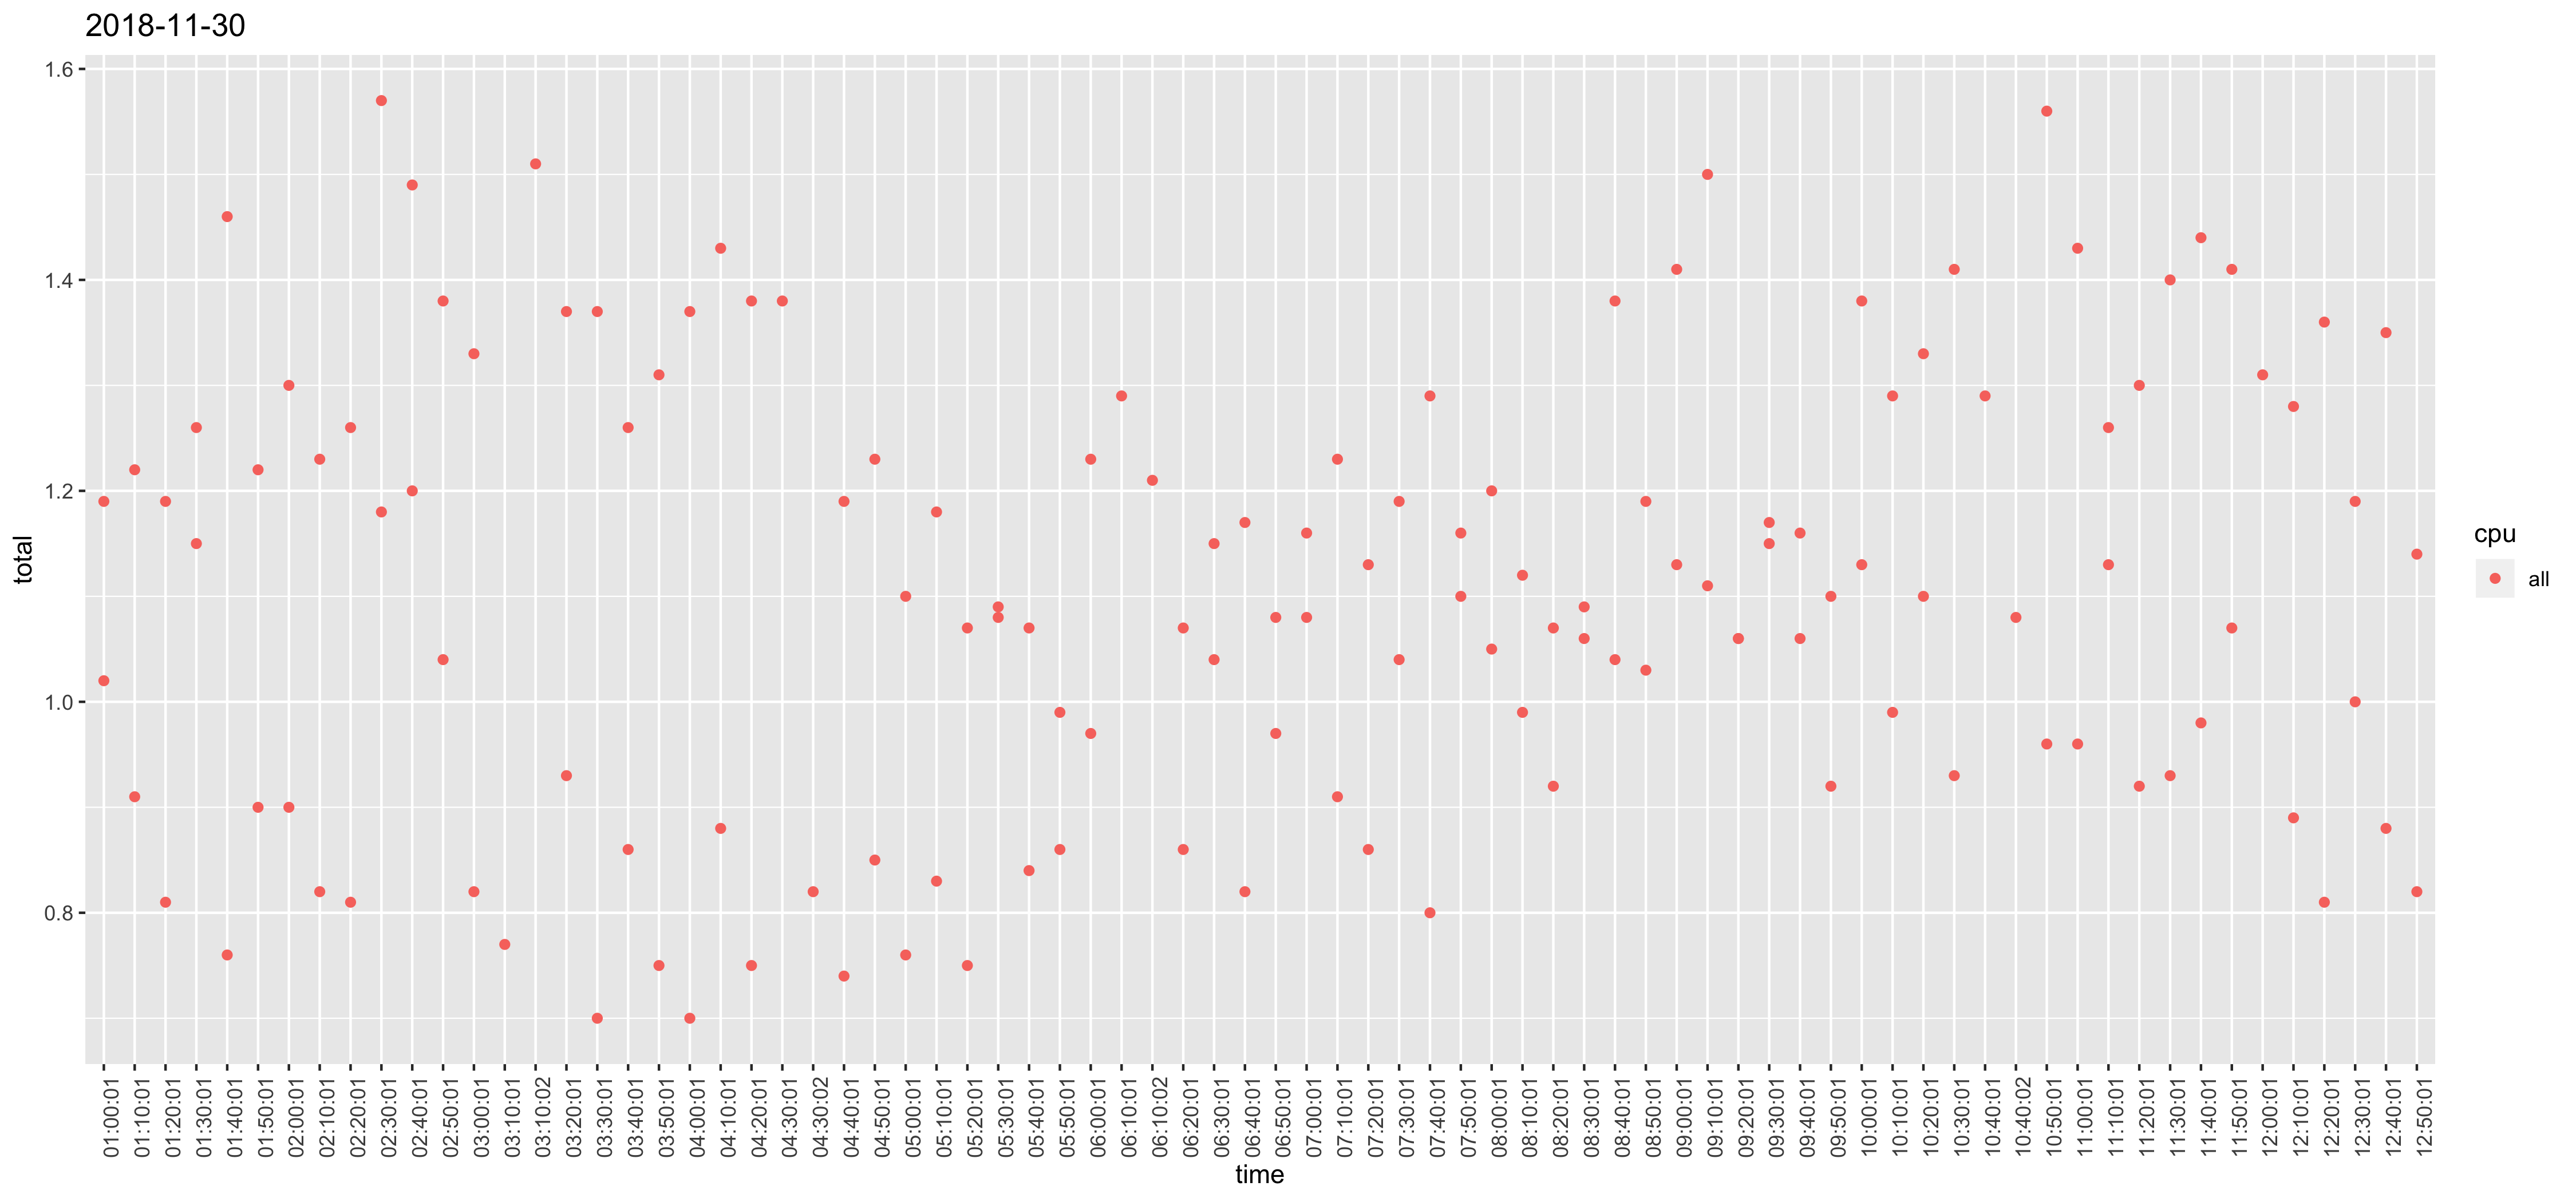

The table this chart was drawn from, first rows:
, time, cpu, usr, sys, iowait, total
1, 12:10:01, all, 0.71, 0.18, 0, 0.89
26, 12:20:01, all, 0.63, 0.17, 0.01, 0.81
51, 12:30:01, all, 0.81, 0.18, 0.01, 1
76, 12:40:01, all, 0.7, 0.17, 0.01, 0.88
101, 12:50:01, all, 0.64, 0.18, 0, 0.82
126, 01:00:01, all, 0.82, 0.19, 0.01, 1.02
151, 01:10:01, all, 0.73, 0.18, 0, 0.91
176, 01:20:01, all, 0.63, 0.18, 0, 0.81
201, 01:30:01, all, 0.96, 0.19, 0, 1.15
226, 01:40:01, all, 0.58, 0.17, 0.01, 0.76
251, 01:50:01, all, 0.72, 0.17, 0.01, 0.9
276, 02:00:01, all, 0.72, 0.18, 0, 0.9
301, 02:10:01, all, 0.64, 0.18, 0, 0.82
326, 02:20:01, all, 0.64, 0.17, 0, 0.81
351, 02:30:01, all, 0.98, 0.2, 0, 1.18
376, 02:40:01, all, 1, 0.2, 0, 1.2
401, 02:50:01, all, 0.85, 0.18, 0.01, 1.04
426, 03:00:01, all, 0.65, 0.17, 0, 0.82
451, 03:10:01, all, 0.6, 0.17, 0, 0.77
476, 03:20:01, all, 0.74, 0.18, 0.01, 0.93
501, 03:30:01, all, 0.52, 0.17, 0.01, 0.7
526, 03:40:01, all, 0.67, 0.18, 0.01, 0.86
551, 03:50:01, all, 0.58, 0.17, 0, 0.75
576, 04:00:01, all, 0.54, 0.16, 0, 0.7
601, 04:10:01, all, 0.69, 0.18, 0.01, 0.88
626, 04:20:01, all, 0.57, 0.17, 0.01, 0.75
651, 04:30:02, all, 0.63, 0.18, 0.01, 0.82
676, 04:40:01, all, 0.57, 0.17, 0, 0.74
701, 04:50:01, all, 0.67, 0.18, 0, 0.85
726, 05:00:01, all, 0.59, 0.17, 0, 0.76
751, 05:10:01, all, 0.65, 0.18, 0, 0.83
776, 05:20:01, all, 0.57, 0.17, 0.01, 0.75
801, 05:30:01, all, 0.89, 0.19, 0, 1.08
826, 05:40:01, all, 0.66, 0.18, 0, 0.84
851, 05:50:01, all, 0.68, 0.18, 0, 0.86
876, 06:00:01, all, 0.78, 0.19, 0, 0.97
901, 06:10:02, all, 0.99, 0.21, 0.01, 1.21
926, 06:20:01, all, 0.68, 0.18, 0, 0.86
951, 06:30:01, all, 0.85, 0.19, 0, 1.04
976, 06:40:01, all, 0.63, 0.18, 0.01, 0.82
1001, 06:50:01, all, 0.77, 0.19, 0.01, 0.97
1026, 07:00:01, all, 0.89, 0.19, 0, 1.08
1051, 07:10:01, all, 0.72, 0.19, 0, 0.91
1077, 07:20:01, all, 0.67, 0.18, 0.01, 0.86
1102, 07:30:01, all, 0.99, 0.19, 0.01, 1.19
1127, 07:40:01, all, 0.62, 0.18, 0, 0.8
1152, 07:50:01, all, 0.89, 0.2, 0.01, 1.1
1177, 08:00:01, all, 0.84, 0.2, 0.01, 1.05
1202, 08:10:01, all, 0.79, 0.19, 0.01, 0.99
1227, 08:20:01, all, 0.72, 0.19, 0.01, 0.92
1252, 08:30:01, all, 0.85, 0.2, 0.01, 1.06
1277, 08:40:01, all, 1.14, 0.23, 0.01, 1.38
1302, 08:50:01, all, 0.83, 0.19, 0.01, 1.03
1327, 09:00:01, all, 1.19, 0.21, 0.01, 1.41
1352, 09:10:01, all, 1.28, 0.21, 0.01, 1.5
1377, 09:20:01, all, 0.86, 0.19, 0.01, 1.06
1402, 09:30:01, all, 0.96, 0.2, 0.01, 1.17
1427, 09:40:01, all, 0.95, 0.2, 0.01, 1.16
1452, 09:50:01, all, 0.89, 0.2, 0.01, 1.1
1477, 10:00:01, all, 1.15, 0.22, 0.01, 1.38
... 83 more rows
